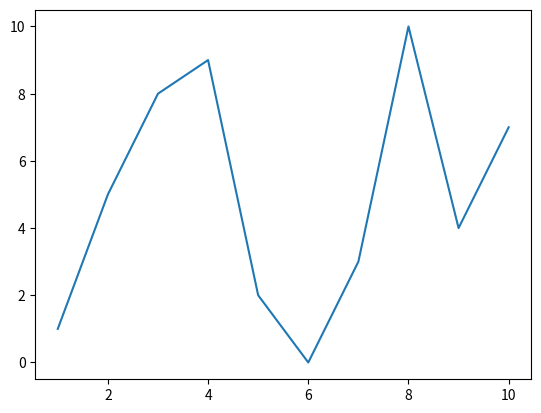

Source code (Python):
values = [1,5,8,9,2,0,3,10,4,7]
import matplotlib.pyplot as plt
plt.plot(range(1,11), values)
plt.savefig('MySamplePlot.png', format='png')
